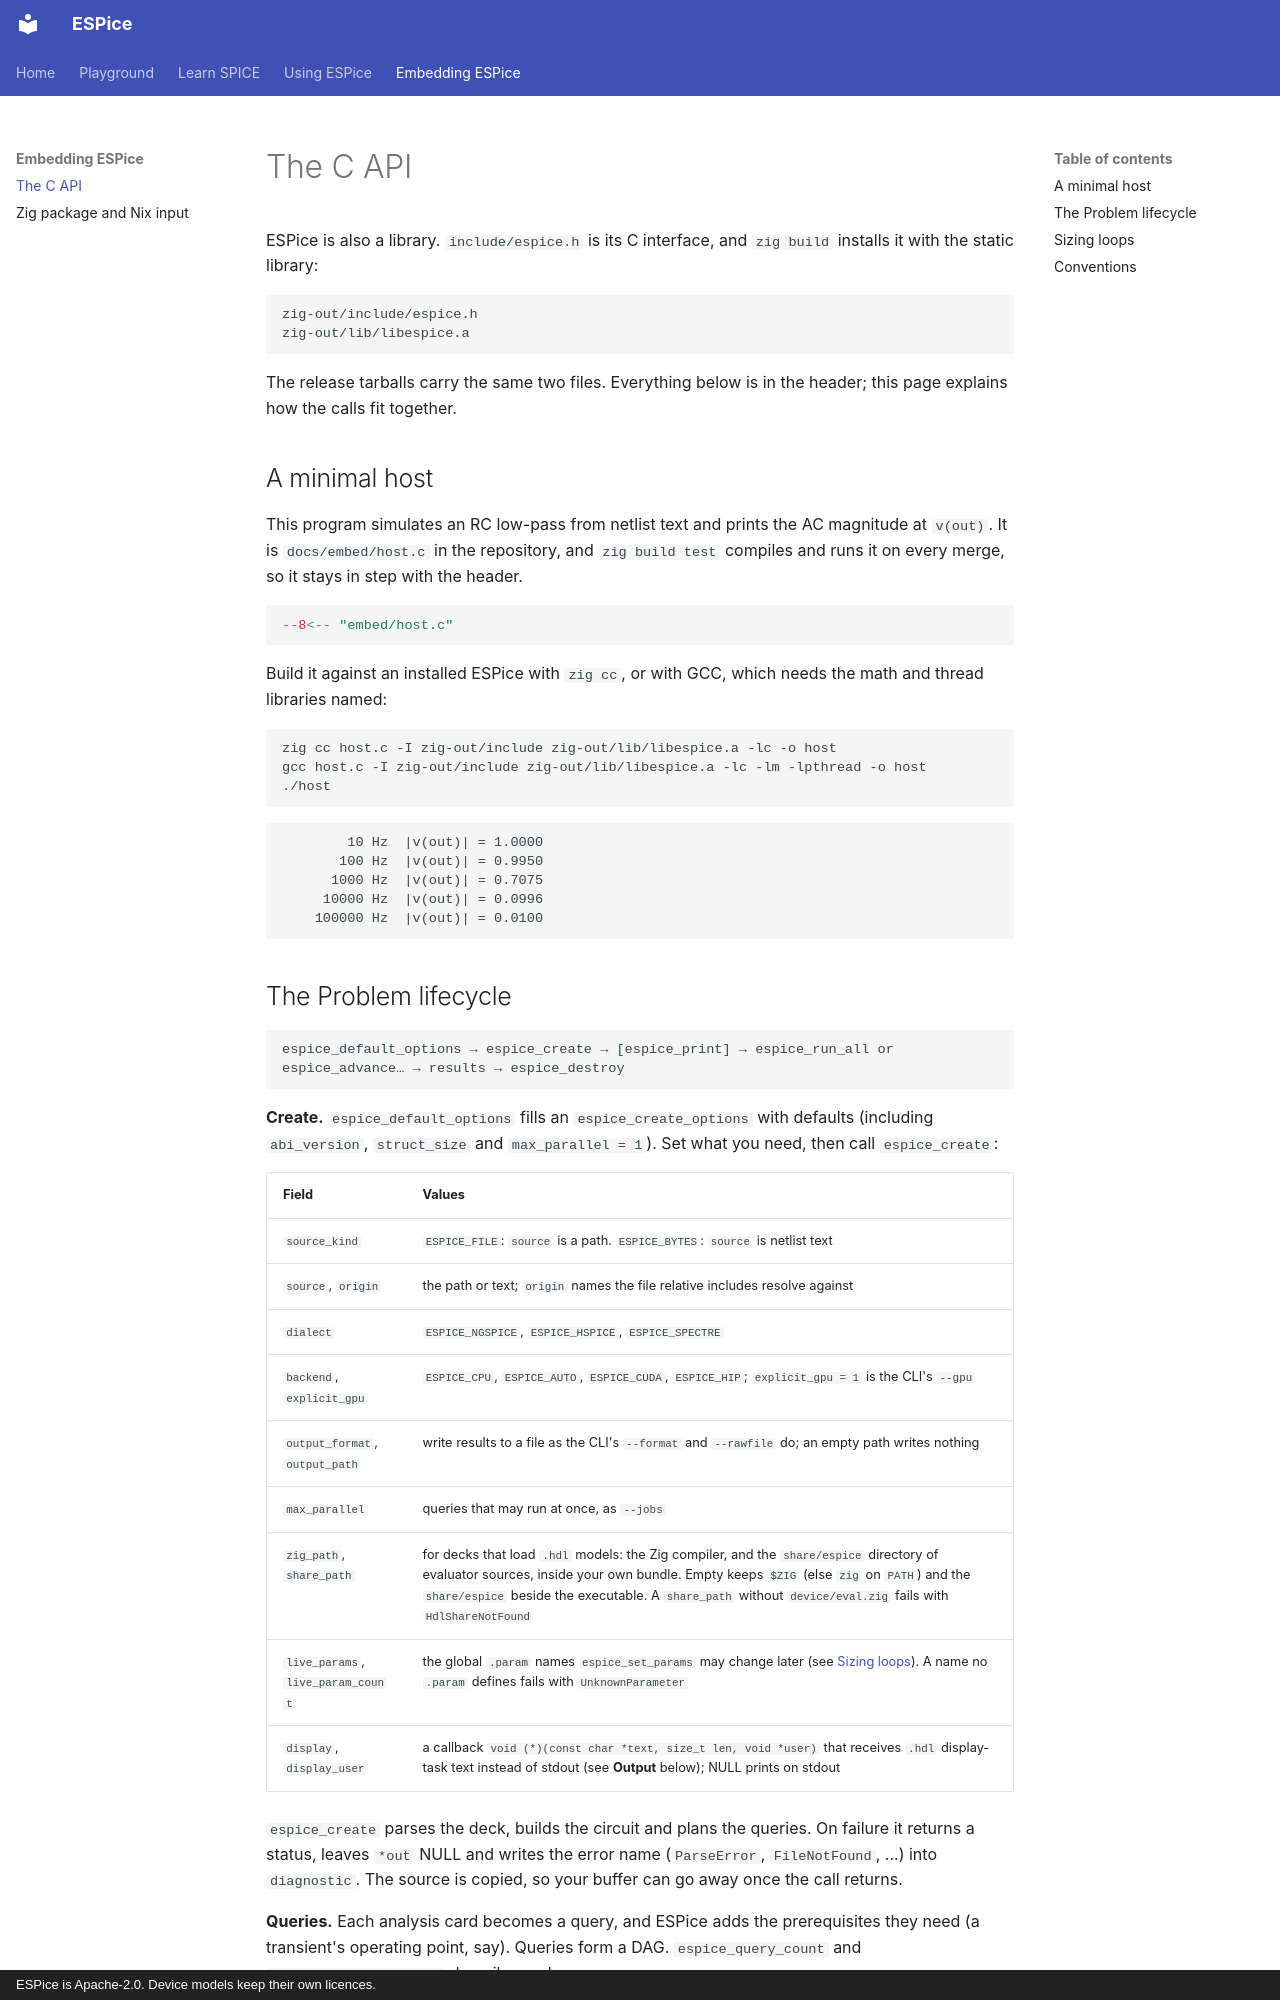

repository: OpenFAT/EGSpice · page: embed/c-api/index.html · generator: mkdocs · copyright: ESPice is Apache-2.0. Device models keep their own licences.

# The C API

ESPice is also a library. `include/espice.h` is its C interface, and
`zig build` installs it with the static library:

```text
zig-out/include/espice.h
zig-out/lib/libespice.a
```

The release tarballs carry the same two files. Everything below is in the
header; this page explains how the calls fit together.

## A minimal host

This program simulates an RC low-pass from netlist text and prints the AC
magnitude at `v(out)`. It is `docs/embed/host.c` in the repository, and
`zig build test` compiles and runs it on every merge, so it
stays in step with the header.

```c
--8<-- "embed/host.c"
```

Build it against an installed ESPice with `zig cc`, or with GCC, which
needs the math and thread libraries named:

```sh
zig cc host.c -I zig-out/include zig-out/lib/libespice.a -lc -o host
gcc host.c -I zig-out/include zig-out/lib/libespice.a -lc -lm -lpthread -o host
./host
```

```text
        10 Hz  |v(out)| = 1.0000
       100 Hz  |v(out)| = 0.9950
      1000 Hz  |v(out)| = 0.7075
     10000 Hz  |v(out)| = 0.0996
    100000 Hz  |v(out)| = 0.0100
```
